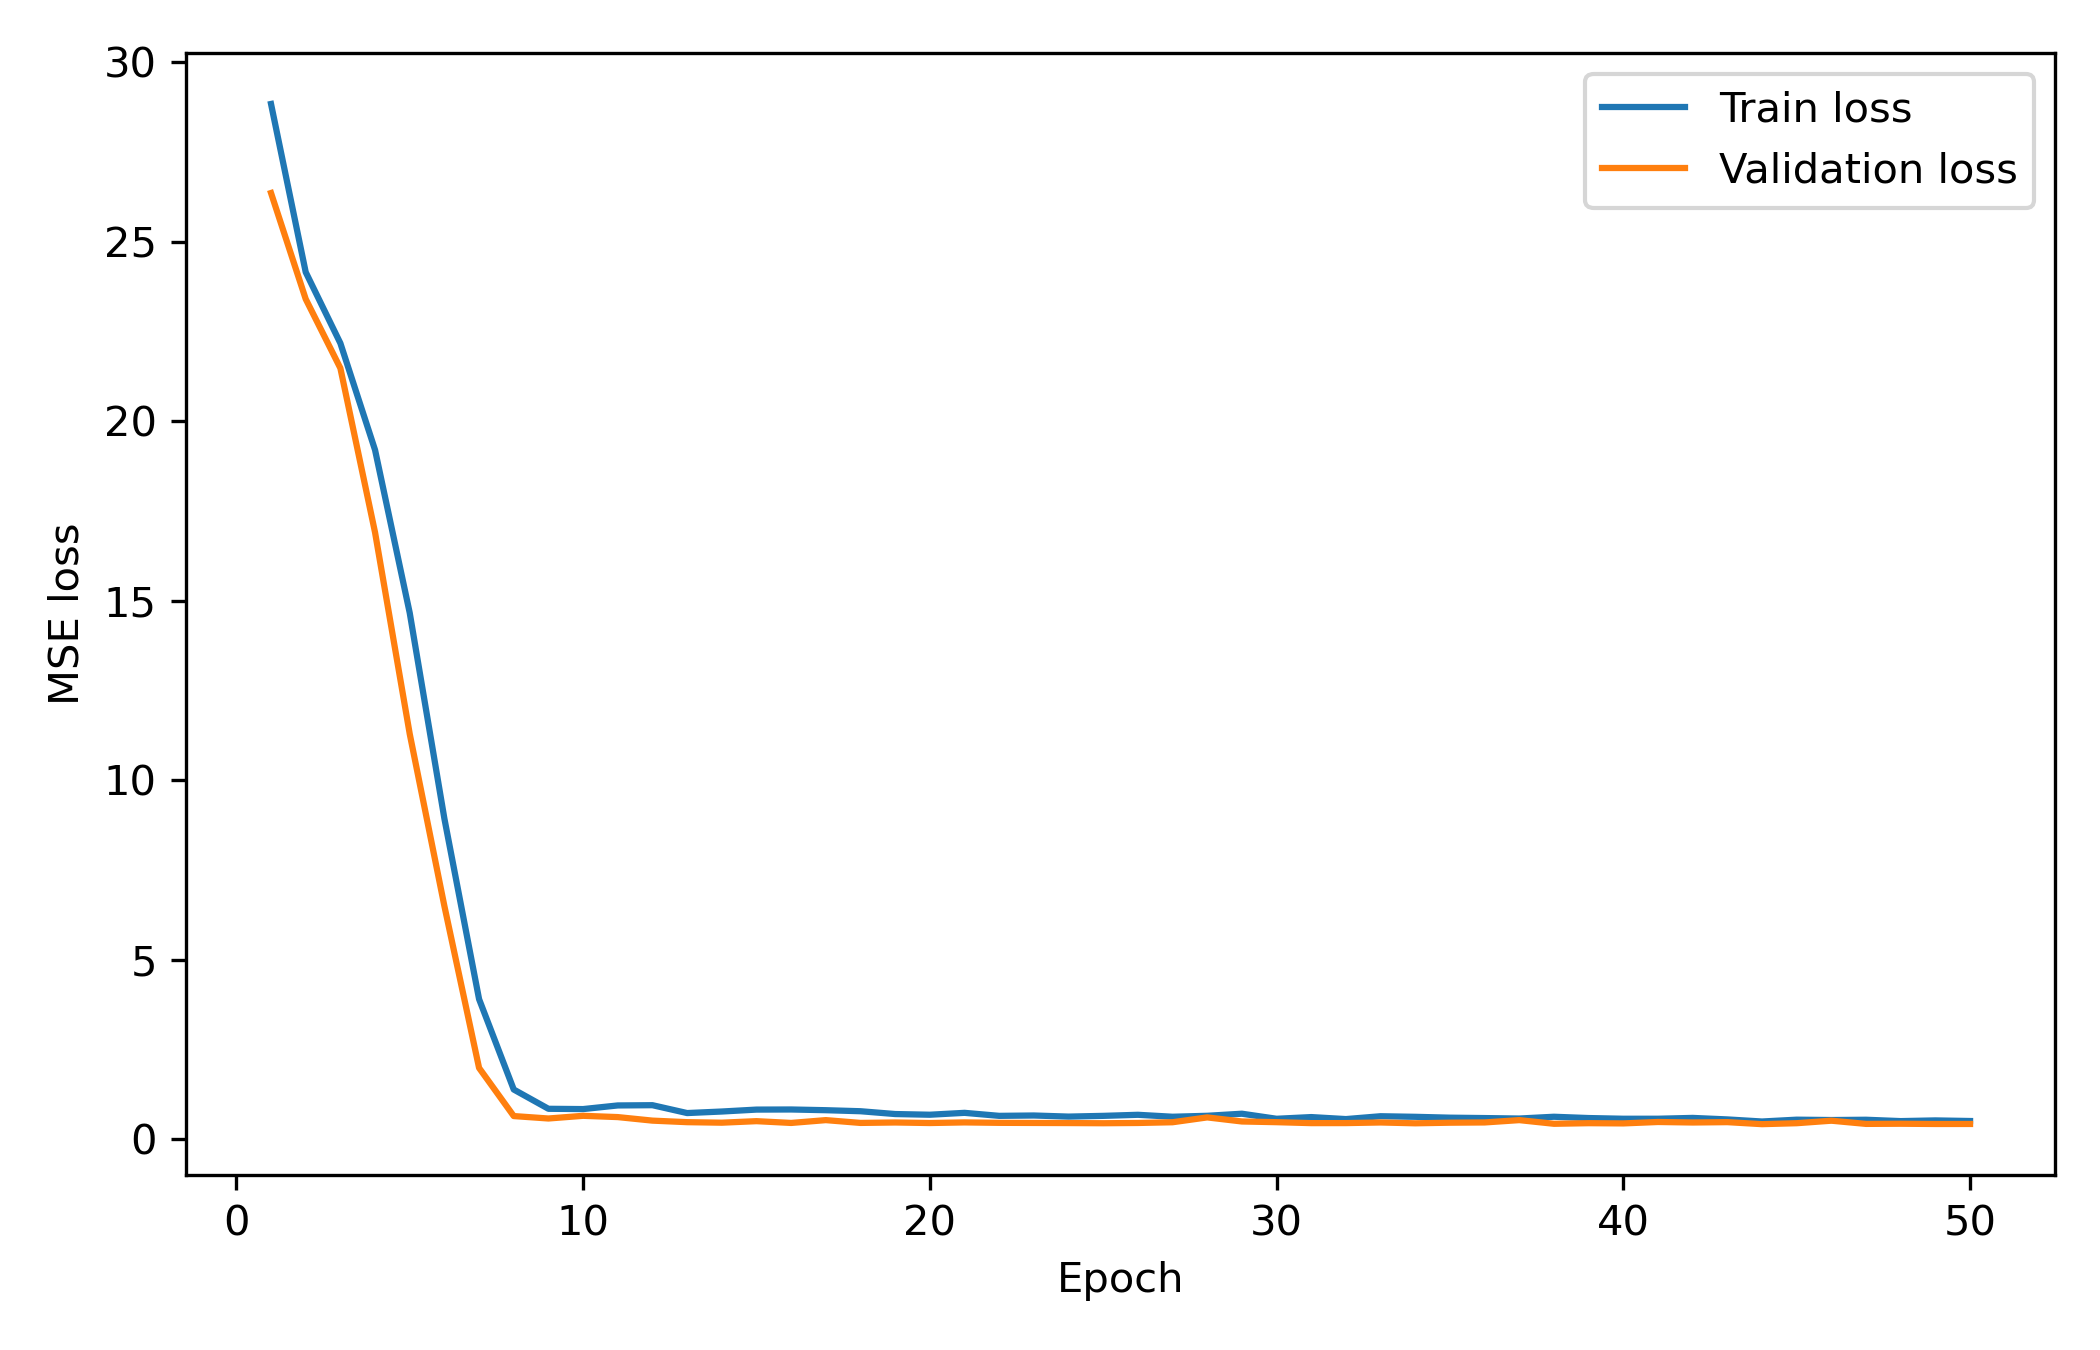

The table this chart was drawn from, first rows:
epoch, train_loss, val_loss
1, 28.84, 26.36
2, 24.15, 23.4
3, 22.17, 21.48
4, 19.2, 16.9
5, 14.66, 11.29
6, 8.929, 6.494
7, 3.903, 1.987
8, 1.385, 0.6461
9, 0.8487, 0.5784
10, 0.8407, 0.6532
11, 0.9419, 0.6175
12, 0.9491, 0.5191
13, 0.73, 0.4763
14, 0.7728, 0.4616
15, 0.8263, 0.5043
16, 0.8293, 0.4546
17, 0.8095, 0.5331
18, 0.7809, 0.4551
19, 0.7026, 0.4673
20, 0.6833, 0.4521
21, 0.7359, 0.4694
22, 0.652, 0.4574
23, 0.662, 0.4543
24, 0.6313, 0.4512
25, 0.6518, 0.4465
26, 0.6816, 0.4537
27, 0.6271, 0.4741
28, 0.6537, 0.609
29, 0.7115, 0.4954
30, 0.5706, 0.4759
31, 0.6178, 0.4494
32, 0.562, 0.4504
33, 0.6415, 0.4676
34, 0.6254, 0.4446
35, 0.6013, 0.4613
36, 0.5904, 0.4684
37, 0.5774, 0.5334
38, 0.627, 0.4311
39, 0.591, 0.4479
40, 0.5715, 0.4415
41, 0.5718, 0.4812
42, 0.5949, 0.467
43, 0.5527, 0.4769
44, 0.4947, 0.4207
45, 0.5457, 0.4473
46, 0.5355, 0.5173
47, 0.5436, 0.4279
48, 0.5059, 0.4322
49, 0.525, 0.4254
50, 0.5086, 0.4259
